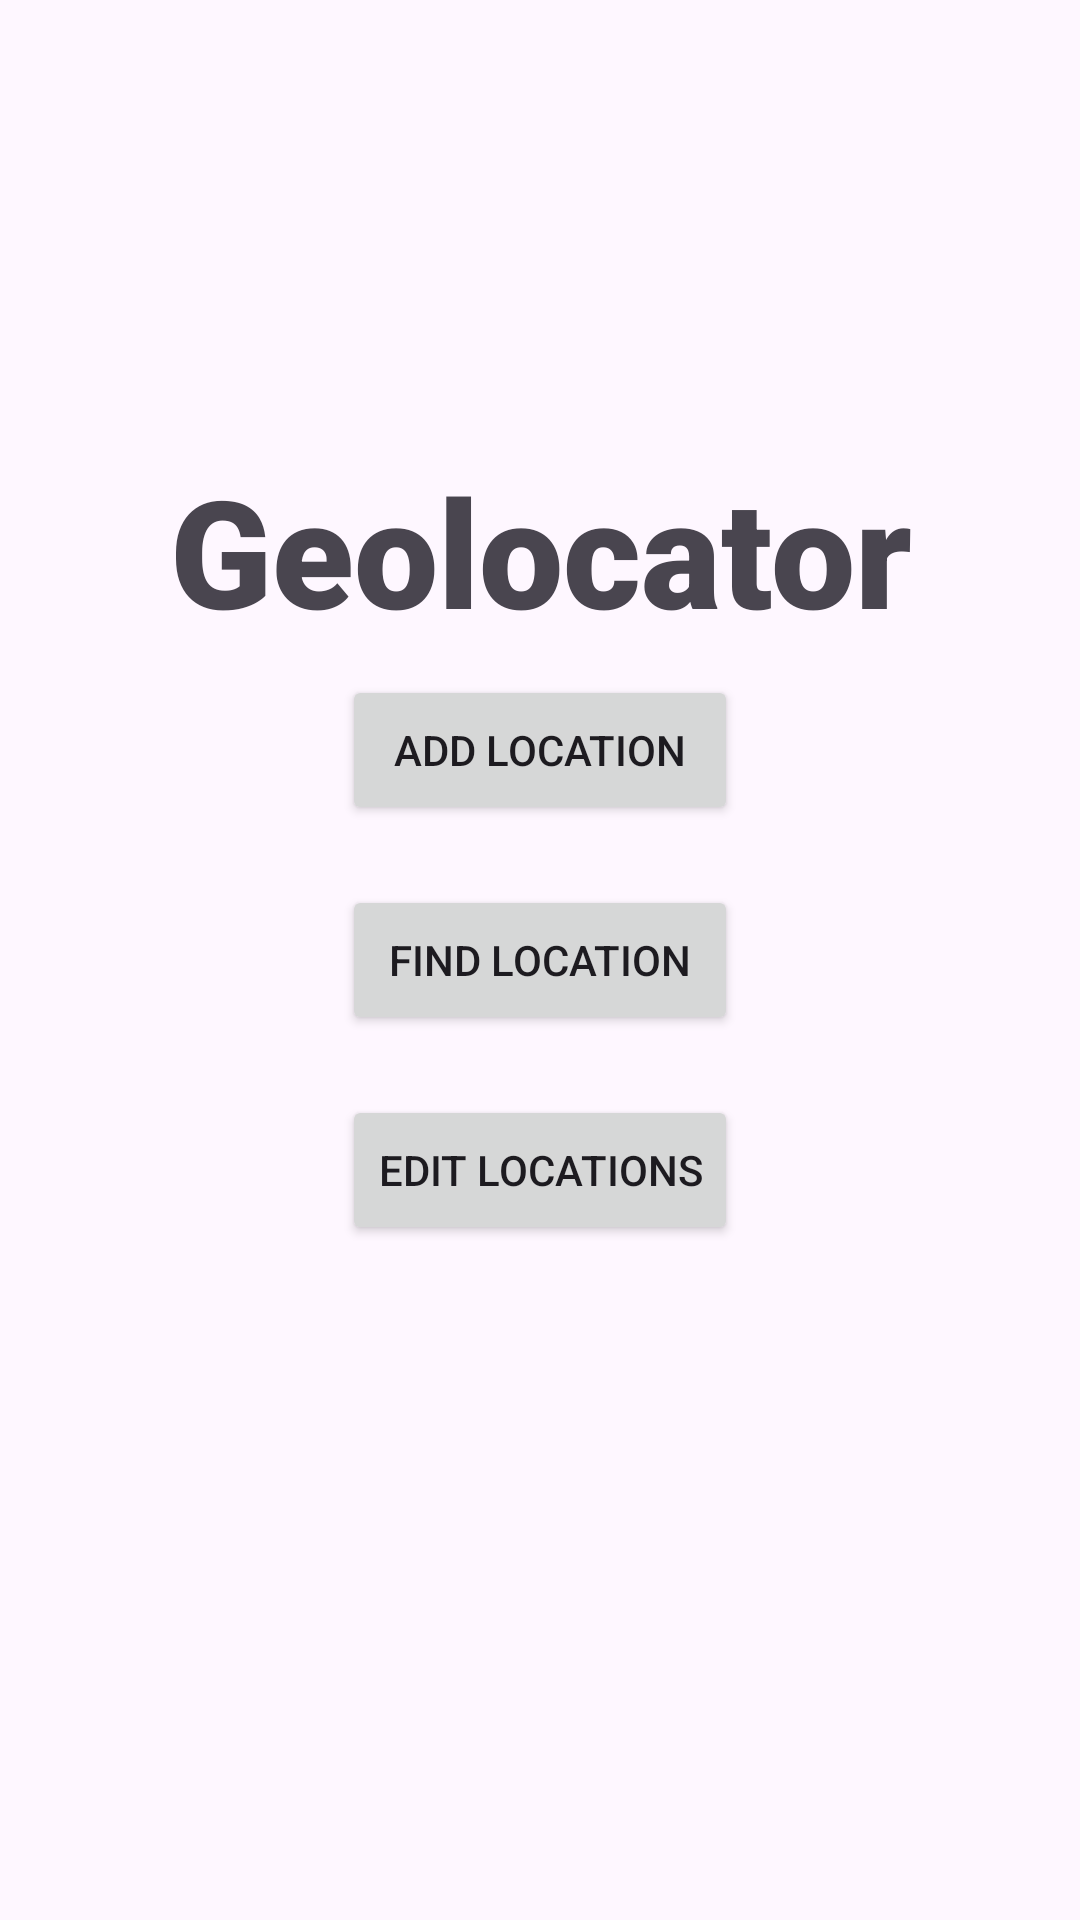

Write the Android layout XML for this screen, with the resource values it uses.
<!-- AndroidManifest.xml: application theme Theme.Assignment2Mobile -->
<!-- res/layout/activity_main.xml -->
<?xml version="1.0" encoding="utf-8"?>
<RelativeLayout xmlns:android="http://schemas.android.com/apk/res/android"
    android:layout_width="match_parent"
    android:layout_height="match_parent">

    <LinearLayout
        android:layout_width="wrap_content"
        android:layout_height="wrap_content"
        android:orientation="vertical"
        android:padding="16dp"
        android:layout_centerInParent="true">

        <Button
            android:id="@+id/addButton"
            android:layout_width="match_parent"
            android:layout_height="50dp"
            android:text="Add Location"
            android:layout_marginTop="10dp"
            android:layout_marginBottom="10dp"
            android:onClick="addClick"/>

        <Button
            android:id="@+id/findbutton"
            android:layout_width="match_parent"
            android:layout_height="50dp"
            android:text="Find Location"
            android:layout_marginTop="10dp"
            android:layout_marginBottom="10dp"
            android:onClick="findClick"/>

        <Button
            android:id="@+id/editbutton"
            android:layout_width="match_parent"
            android:layout_height="50dp"
            android:text="Edit Locations"
            android:layout_marginTop="10dp"
            android:layout_marginBottom="10dp"
            android:onClick="editClick"/>
    </LinearLayout>

    <TextView
        android:id="@+id/title"
        android:layout_width="wrap_content"
        android:layout_height="wrap_content"
        android:layout_alignParentStart="true"
        android:layout_alignParentTop="true"
        android:layout_alignParentEnd="true"
        android:textAlignment="center"
        android:layout_marginTop="150dp"
        android:textSize="50sp"
        android:fontFamily="sans-serif-black"
        android:text="Geolocator" />
</RelativeLayout>
<!-- resources referenced by this layout -->
<resources>
  <style name="Theme.Assignment2Mobile" parent="Base.Theme.Assignment2Mobile" />
  <style name="Base.Theme.Assignment2Mobile" parent="Theme.Material3.DayNight.NoActionBar">
          
          
      </style>
</resources>
